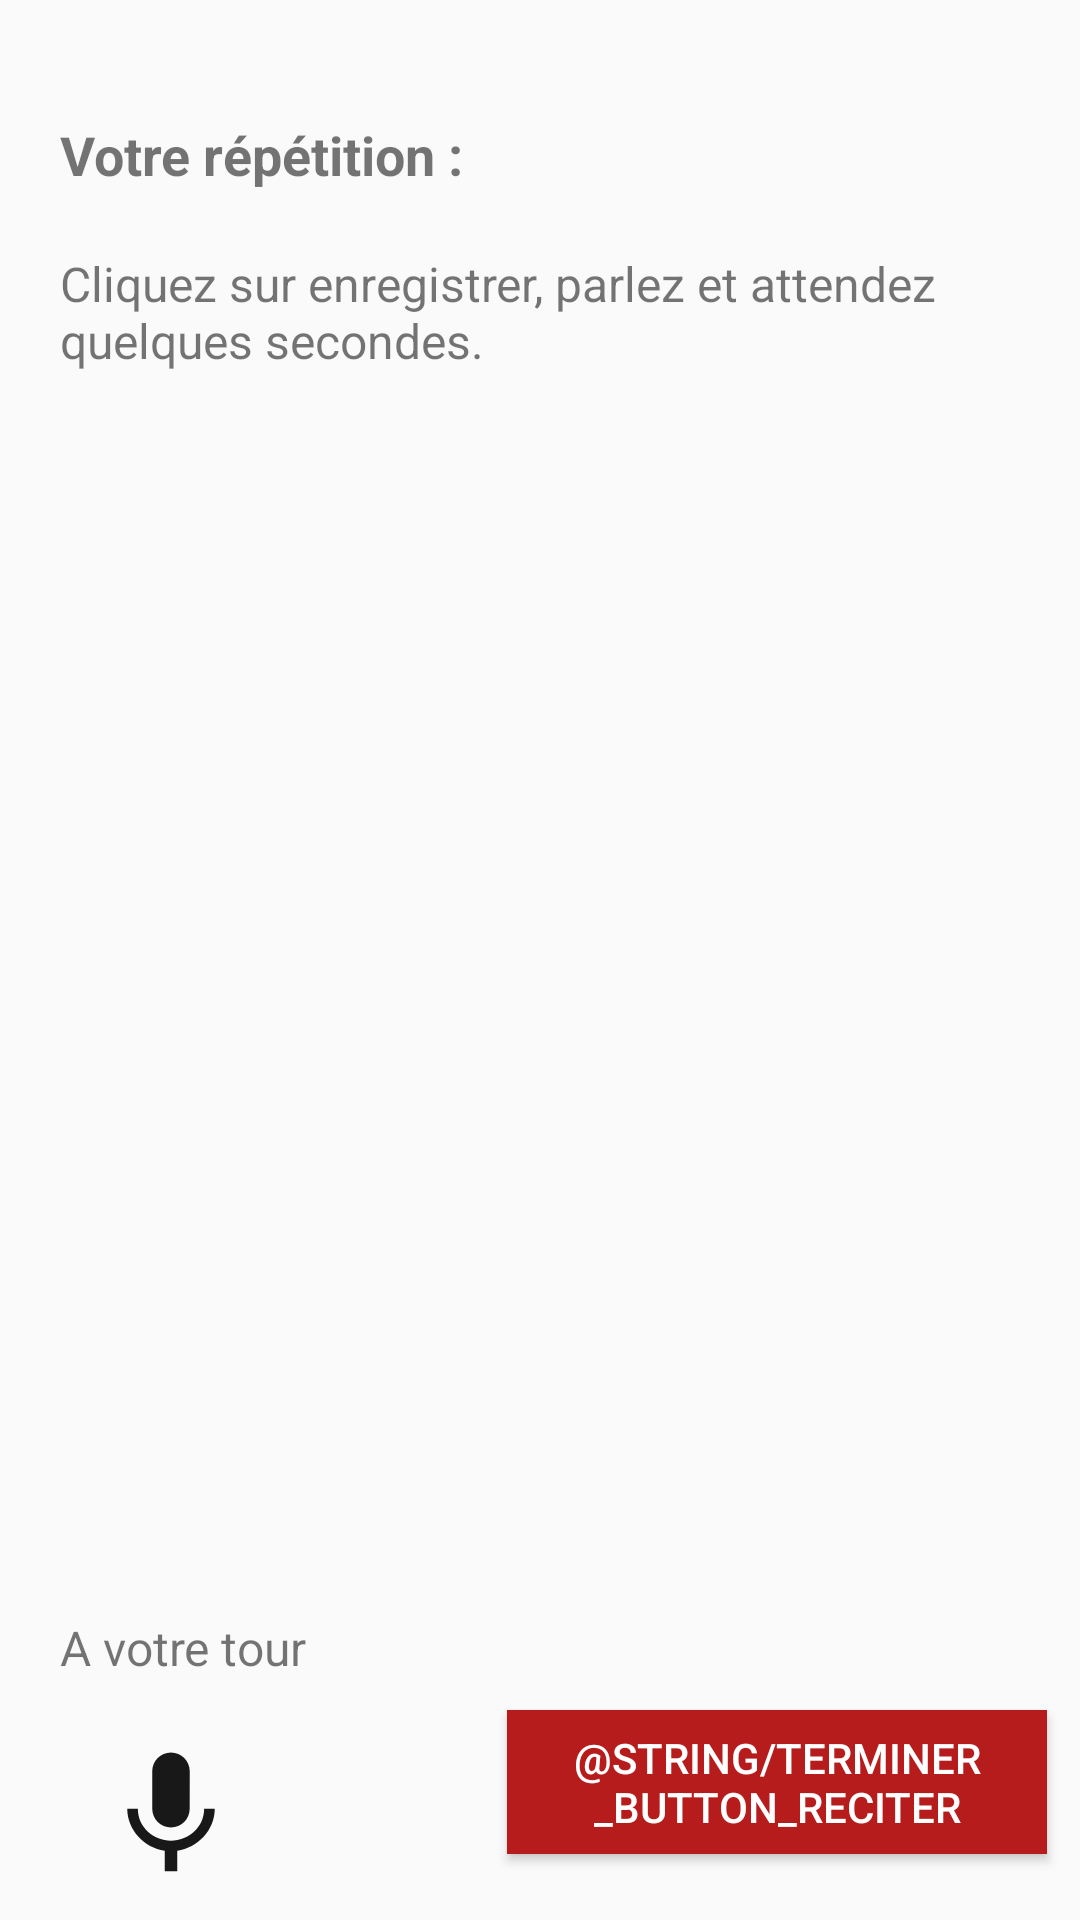

Here is an Android app screen rendered from its layout file. Give the layout XML and the strings, colors and styles it references.
<!-- AndroidManifest.xml: application theme AppTheme -->
<!-- res/layout/activity_reciter_texte.xml -->
<?xml version="1.0" encoding="utf-8"?>
<RelativeLayout xmlns:android="http://schemas.android.com/apk/res/android"
    xmlns:app="http://schemas.android.com/apk/res-auto"
    xmlns:tools="http://schemas.android.com/tools"
    android:layout_width="match_parent"
    android:layout_height="match_parent"
    tools:context=".ReciterTexte">



    <TableLayout
        android:id="@+id/Table_ReciterTexte"
        android:layout_width="match_parent"
        android:layout_height="wrap_content"
        android:layout_above="@id/Tour_Reciter"
        android:layout_alignParentTop="true"
        android:layout_marginTop="-11dp"
        android:layout_marginBottom="11dp">
        <TextView
            android:id="@+id/Correction_Reciter"
            style="@style/texte"
            android:layout_width="367dp"
            android:layout_height="wrap_content"
            android:layout_marginLeft="20dp"
            android:layout_marginTop="50dp"
            android:layout_marginRight="20dp"
            android:textSize="18dp"
            android:textStyle="bold"
            android:text="Votre répétition :" />
        <TextView
            android:id="@+id/TexteDit_Reciter"
            style="@style/texte"
            android:layout_width="367dp"
            android:layout_height="wrap_content"
            android:layout_marginLeft="20dp"
            android:layout_marginTop="20dp"
            android:layout_marginRight="20dp"
            android:text="Cliquez sur enregistrer, parlez et attendez quelques secondes." />
        <TextView
            android:id="@+id/TexteDit_Reciter2"
            style="@style/texte"
            android:layout_width="367dp"
            android:layout_height="wrap_content"
            android:layout_marginLeft="20dp"
            android:layout_marginTop="20dp"
            android:layout_marginRight="20dp"
            />
        <TextView
            android:id="@+id/TexteDit_Reciter3"
            style="@style/texte"
            android:layout_width="367dp"
            android:layout_height="wrap_content"
            android:layout_marginLeft="20dp"
            android:layout_marginTop="20dp"
            android:layout_marginRight="20dp"/>
        <TextView
            android:id="@+id/TexteDit_Reciter4"
            style="@style/texte"
            android:layout_width="367dp"
            android:layout_height="wrap_content"
            android:layout_marginLeft="20dp"
            android:layout_marginTop="20dp"
            android:layout_marginRight="20dp"/>
        <TextView
            android:id="@+id/TexteDit_Reciter5"
            style="@style/texte"
            android:layout_width="367dp"
            android:layout_height="wrap_content"
            android:layout_marginLeft="20dp"
            android:layout_marginTop="20dp"
            android:layout_marginRight="20dp"
            />
        <TextView
            android:id="@+id/TexteDit_Reciter6"
            style="@style/texte"
            android:layout_width="367dp"
            android:layout_height="wrap_content"
            android:layout_marginLeft="20dp"
            android:layout_marginTop="20dp"
            android:layout_marginRight="20dp"/>
        <TextView
            android:id="@+id/TexteDit_Reciter7"
            style="@style/texte"
            android:layout_width="367dp"
            android:layout_height="wrap_content"
            android:layout_marginLeft="20dp"
            android:layout_marginTop="20dp"
            android:layout_marginRight="20dp"
            />


    </TableLayout>


    <TextView
        android:id="@+id/Tour_Reciter"
        style="@style/texte"
        android:layout_marginLeft="20dp"
        android:layout_marginBottom="10dp"
        android:layout_above="@id/Mic_Button_Reciter"
        android:text="A votre tour"/>

    <ImageButton
        android:id="@+id/Mic_Button_Reciter"
        android:layout_width="wrap_content"
        android:layout_height="wrap_content"
        android:src="@drawable/ic_mic_black_50dp"
        android:onClick="onSpeechToTextButtonClicked"
        android:layout_marginLeft="20dp"
        android:layout_marginRight="75dp"
        android:layout_alignParentBottom="true"
        android:backgroundTint="@android:color/transparent"/>


    <Button
        android:id="@+id/ArreterRecitation_Button_Reciter"
        android:layout_centerHorizontal="true"
        android:layout_below="@id/Tour_Reciter"
        android:layout_toRightOf="@id/Mic_Button_Reciter"
        style="@style/Bouton"
        android:onClick="AfficherResultatSimple"
        android:text="@string/Terminer_button_Reciter"/>



</RelativeLayout>
<!-- resources referenced by this layout -->
<resources>
  <!-- drawable ic_mic_black_50dp (drawable) -->
  <vector android:height="50dp" android:tint="#181818"
      android:viewportHeight="24.0" android:viewportWidth="24.0"
      android:width="50dp" xmlns:android="http://schemas.android.com/apk/res/android">
      <path android:fillColor="#FF000000" android:pathData="M12,14c1.66,0 2.99,-1.34 2.99,-3L15,5c0,-1.66 -1.34,-3 -3,-3S9,3.34 9,5v6c0,1.66 1.34,3 3,3zM17.3,11c0,3 -2.54,5.1 -5.3,5.1S6.7,14 6.7,11L5,11c0,3.41 2.72,6.23 6,6.72L11,21h2v-3.28c3.28,-0.48 6,-3.3 6,-6.72h-1.7z"/>
  </vector>
  <style name="Bouton">
          <item name="android:layout_width">wrap_content</item>
          <item name="android:layout_height">wrap_content</item>
          <item name="android:width">180dp</item>
          <item name="android:background">#B71C1C</item>
          <item name="android:textColor">#FFFFFF</item>
      </style>
  <style name="texte">
          <item name="android:layout_width">wrap_content</item>
          <item name="android:layout_height">wrap_content</item>
          <item name="android:fontFamily">sans-serif</item>
          <item name="android:textSize">16dp</item>
      </style>
  <style name="AppTheme" parent="Theme.AppCompat.Light.NoActionBar">
          
          <item name="colorPrimary">#B71C1C</item>
          <item name="colorPrimaryDark">#B71C1C</item>
          <item name="colorAccent">@color/colorAccent</item>
      </style>
  <color name="colorAccent">#6F6E6E</color>
</resources>
